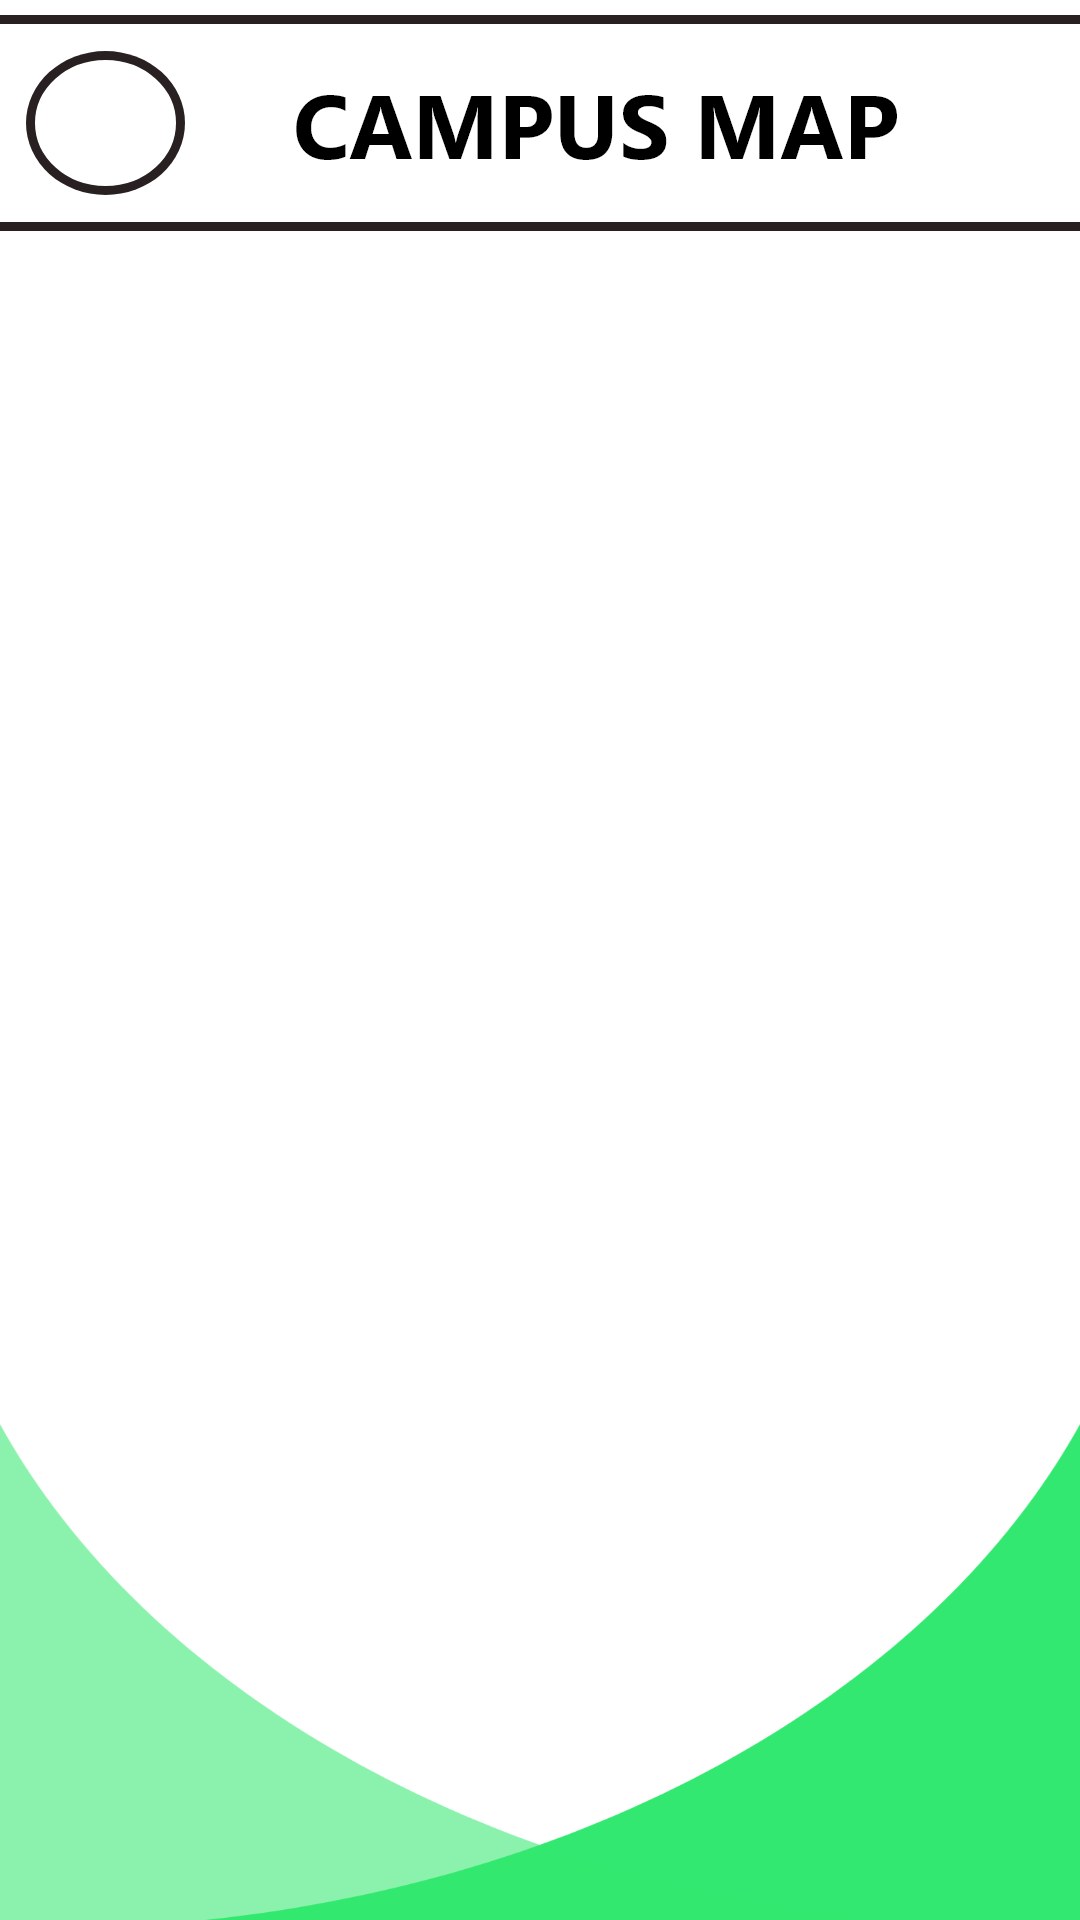

Android layout source for this screen:
<!-- AndroidManifest.xml: application theme Theme.NavigateRams -->
<!-- res/layout/activity_main_screen.xml -->
<?xml version="1.0" encoding="utf-8"?>
<androidx.constraintlayout.widget.ConstraintLayout xmlns:android="http://schemas.android.com/apk/res/android"
    xmlns:app="http://schemas.android.com/apk/res-auto"
    xmlns:tools="http://schemas.android.com/tools"
    android:layout_width="match_parent"
    android:layout_height="match_parent"
    android:background="@drawable/mainscreenbg"
    tools:context=".MainScreen" >

    <LinearLayout
        android:layout_width="match_parent"
        android:layout_height="match_parent"
        android:orientation="vertical"
        android:paddingTop="5dp"
        app:layout_constraintBottom_toBottomOf="parent"
        app:layout_constraintEnd_toEndOf="parent"
        app:layout_constraintStart_toStartOf="parent"
        app:layout_constraintTop_toTopOf="parent">

        <ImageButton
            android:id="@+id/img_camp_btn"
            android:layout_width="match_parent"
            android:layout_height="wrap_content"
            android:background="@android:color/transparent"
            android:contentDescription="this is a button for campus"
            android:onClick="clicick_campus_button"
            app:srcCompat="@drawable/campusmapbtn" />

        <ListView
            android:id="@+id/lst_buildings"
            android:layout_width="match_parent"
            android:layout_height="match_parent" />
    </LinearLayout>
</androidx.constraintlayout.widget.ConstraintLayout>
<!-- resources referenced by this layout -->
<resources>
  <!-- drawable campusmapbtn: png bitmap (drawable-hdpi, 8939 bytes) -->
  <!-- drawable mainscreenbg: png bitmap (drawable-hdpi, 27776 bytes) -->
  <style name="Theme.NavigateRams" parent="Theme.MaterialComponents.DayNight.NoActionBar">
          
          <item name="colorPrimary">@color/purple_500</item>
          <item name="colorPrimaryVariant">@color/purple_700</item>
          <item name="colorOnPrimary">@color/white</item>
          
          <item name="colorSecondary">@color/teal_200</item>
          <item name="colorSecondaryVariant">@color/teal_700</item>
          <item name="colorOnSecondary">@color/black</item>
          
          <item name="android:statusBarColor" tools:targetApi="l">?attr/colorPrimaryVariant</item>
          
      </style>
  <!-- not gathered from this repository: default colours our renderer supplied (Android Studio template values) -->
  <color name="purple_500">#FF6200EE</color>
  <color name="purple_700">#FF3700B3</color>
  <color name="teal_200">#FF03DAC5</color>
  <color name="teal_700">#FF018786</color>
  <color name="black">#FF000000</color>
  <color name="white">#FFFFFFFF</color>
</resources>
